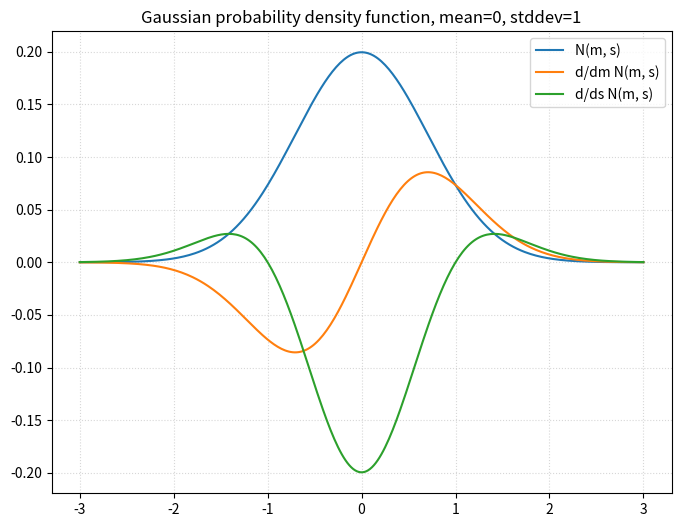
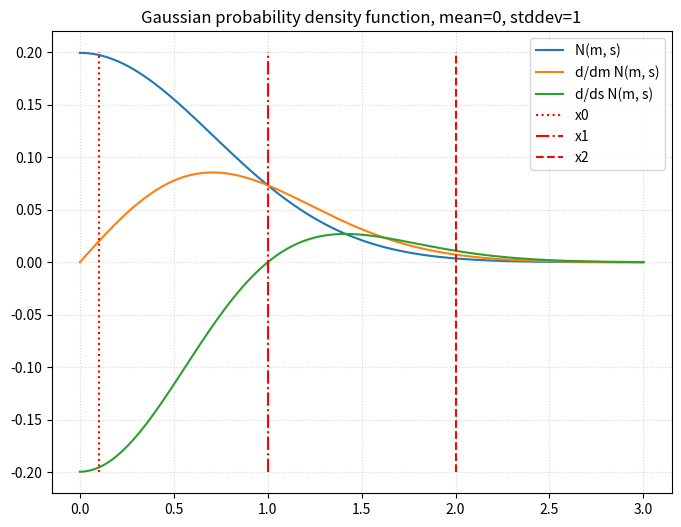
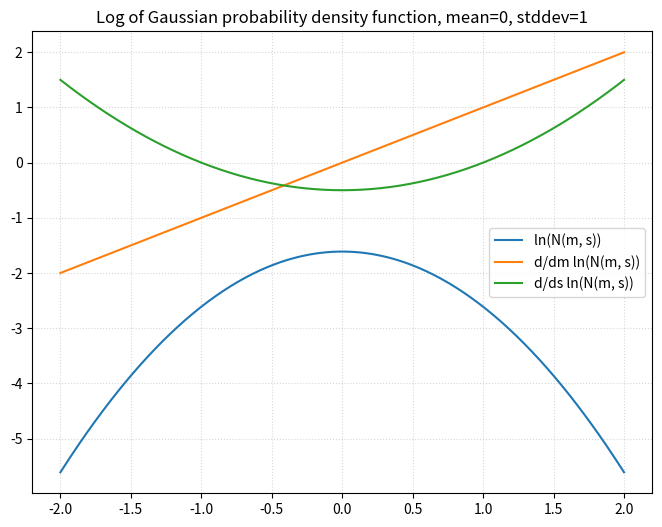

Source code (Python) for these figures, in order:
#!/usr/bin/env python3

import math
import os

import numpy as np

import matplotlib
matplotlib.use('Agg')  # ensure headless operation
from matplotlib import pyplot as plt


FIGSIZE = (8, 6)


def savefig(name):
    out_dir = "output"
    if not os.path.exists(out_dir):
        os.makedirs(out_dir, exist_ok=True)
    plt.savefig(os.path.join(out_dir, "%s.pdf" % name), bbox_inches='tight')


def plot_error_at_retrieval(abs_errors, stddevs, model_names, rmse, points=41):

    error_name = "RMSE" if rmse else "MAE"

    plt.figure(figsize=FIGSIZE)
    plt.title("%s at retrieval" % error_name)

    for abs_error, stddev, model_name in zip(abs_errors, stddevs, model_names):
        stddev_space = np.linspace(stddev.min(), stddev.max(), points)
        retrieval = [(stddev <= s).mean() for s in stddev_space]

        retrieval_space = np.linspace(0, 1, points)

        errors = []
        for point in retrieval_space:
            stddev_thresh = np.interp(point, retrieval, stddev_space)
            mask = stddev <= stddev_thresh
            if mask.sum() == 0:
                error = 0
            else:
                error = abs_error[mask]
                error = (error ** 2).mean() ** 0.5 if rmse else error.mean()
            errors.append(error)

        # Don't plot zero retrievals
        mask = retrieval_space >= 0.1
        retrieval_space = retrieval_space[mask]
        errors = np.array(errors)[mask]

        plt.plot(retrieval_space, errors, label=model_name)

    plt.ylabel(error_name)
    plt.xlabel("Retrieval")
    plt.grid(alpha=0.5, linestyle=':')
    plt.legend()
    savefig("%s_at_retrieval" % error_name)
    plt.close()


def plot_stddev_error_scatter(abs_error, stddev, model_name):
    plt.figure(figsize=FIGSIZE)
    plt.title("Deviation vs error scatter")
    plt.scatter(abs_error, stddev, s=2.0, alpha=0.2)
    plt.xlabel("Absolute error")
    plt.ylabel("Estimated standard deviation")
    plt.grid(alpha=0.5, linestyle=':')
    savefig("std_scatter_%s" % model_name)
    plt.close()



def plot_pdfs():
    m = 0
    s = 1

    def gexp():
        return np.exp(-((x - m) ** 2)) / (2 * s)

    def gauss():
        return gexp() / (2 * math.pi * s) ** 0.5

    def gauss_dm():
        return gexp() * (x - m) / (2 * math.pi * s ** 3) ** 0.5

    def gauss_ds():
        return -gexp() * (s - (x - m) ** 2) / (2 * math.pi * s ** 5) ** 0.5

    def plot_gauss(name, plot_points):
        plt.figure(figsize=FIGSIZE)
        plt.title("Gaussian probability density function, mean=0, stddev=1")
        plt.plot(x, gauss(), label="N(m, s)")
        plt.plot(x, gauss_dm(), label="d/dm N(m, s)")
        plt.plot(x, gauss_ds(), label="d/ds N(m, s)")
        if plot_points:
            def plot_point(x, linestyle, label):
                plt.plot([x, x], [-0.2, 0.2], color="r", linestyle=linestyle,
                         label=label)
            plot_point(0.1, ":", "x0")
            plot_point(1, "-.", "x1")
            plot_point(2, "--", "x2")
        plt.grid(alpha=0.5, linestyle=':')
        plt.legend()
        savefig(name)
        plt.close()

    x = np.linspace(-3, 3, 300)
    plot_gauss("gauss", False)

    x = np.linspace(0, 3, 300)
    plot_gauss("gauss_points", True)

    x = np.linspace(-2, 2, 300)
    plt.figure(figsize=FIGSIZE)
    plt.title("Log of Gaussian probability density function, mean=0, stddev=1")
    plt.plot(x, np.log(gauss()), label="ln(N(m, s))")
    plt.plot(x, (x - m) / s, label="d/dm ln(N(m, s))")
    plt.plot(x, ((x - m) ** 2 - s) / (2 * s ** 2), label="d/ds ln(N(m, s))")
    plt.grid(alpha=0.5, linestyle=':')
    plt.legend()
    savefig("ln_gauss")
    plt.close()


if __name__ == "__main__":
    plot_pdfs()
